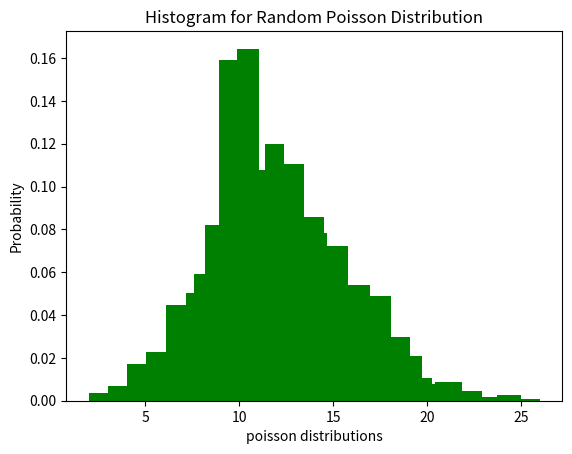

This figure's Python source:
import numpy as np
import matplotlib.pyplot as plt
for i in range(3):
    ex=12
    # Generates random poisson distribution 
    _ = np.random.poisson(ex,size=1000)
    # labels and title for histogram
    plt.xlabel('poisson distributions')
    plt.ylabel('Probability') 
    plt.title('Histogram for Random Poisson Distribution')
    # Generates a histogram using the above data
    bins=plt.hist(_,20,density=True,color='g')
    # Displays the histogram
    plt.show()
